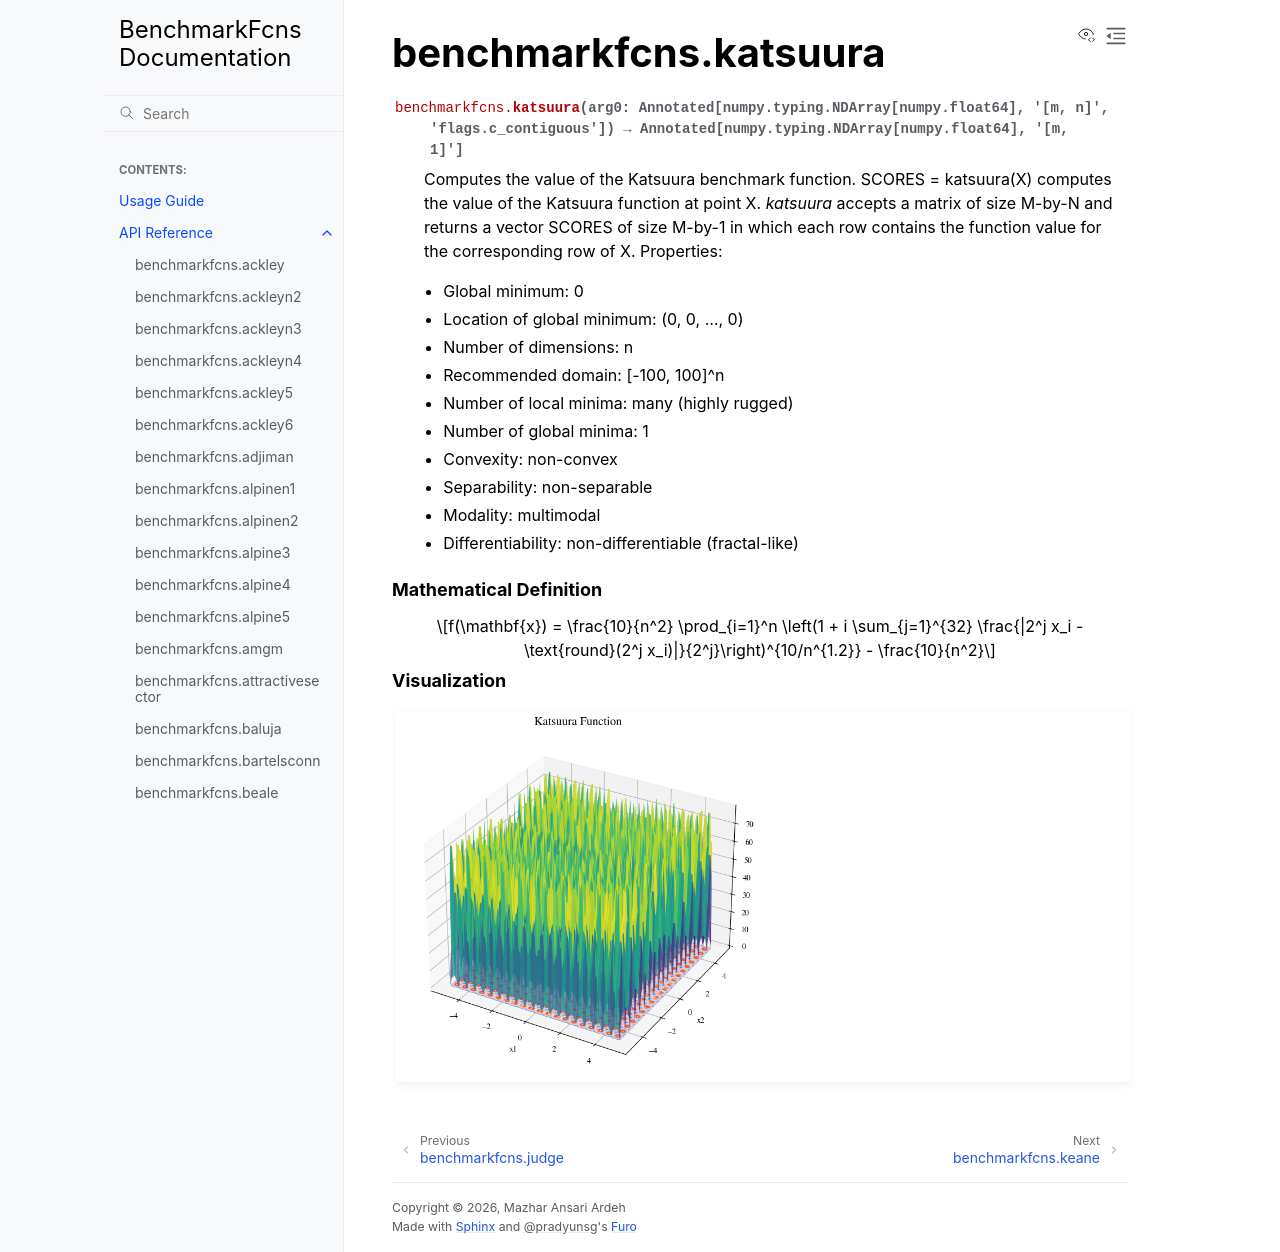

repository: mazhar-ansari-ardeh/BenchmarkFcns · page: generated/benchmarkfcns.katsuura.html · generator: sphinx

benchmarkfcns.katsuura
======================

.. currentmodule:: benchmarkfcns

.. autofunction:: katsuura

.. raw:: html

   <div style="clear: both"></div>



.. rubric:: Mathematical Definition

.. math::

   f(\mathbf{x}) = \frac{10}{n^2} \prod_{i=1}^n \left(1 + i \sum_{j=1}^{32} \frac{|2^j x_i - \text{round}(2^j x_i)|}{2^j}\right)^{10/n^{1.2}} - \frac{10}{n^2}

.. rubric:: Visualization

.. function-plots:: benchmarkfcns.katsuura
